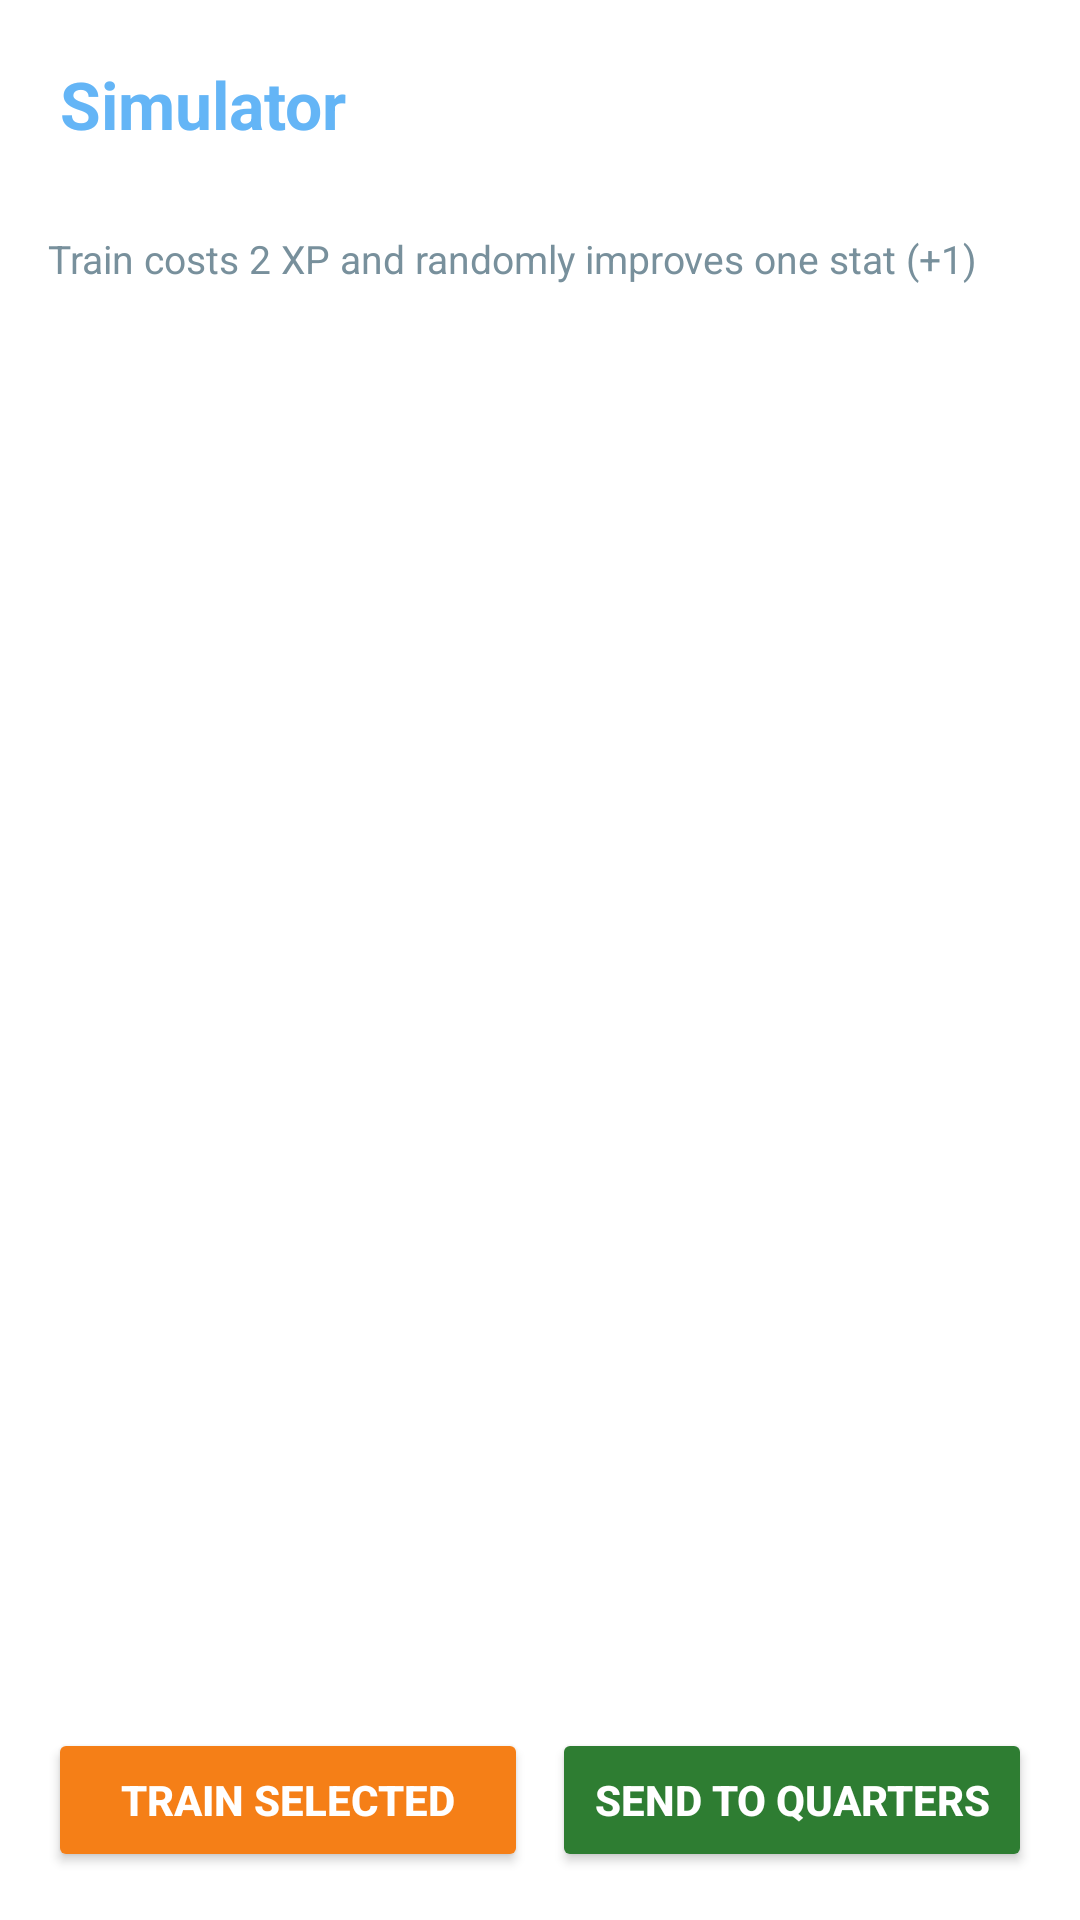

Here is an Android app screen rendered from its layout file. Give the layout XML and the strings, colors and styles it references.
<!-- AndroidManifest.xml: application theme Theme.SpaceColony -->
<!-- res/layout/activity_simulator.xml -->
<?xml version="1.0" encoding="utf-8"?>
<FrameLayout xmlns:android="http://schemas.android.com/apk/res/android"
    android:layout_width="match_parent"
    android:layout_height="match_parent"
    android:background="#FFFFFF">

<LinearLayout
    android:layout_width="match_parent"
    android:layout_height="match_parent"
    android:orientation="vertical"
    android:background="#FFFFFF">

    <TextView
        android:layout_width="match_parent"
        android:layout_height="wrap_content"
        android:text="Simulator"
        android:textColor="#64B5F6"
        android:textSize="22sp"
        android:textStyle="bold"
        android:padding="20dp"
        android:background="#FFFFFF" />

    <TextView
        android:layout_width="match_parent"
        android:layout_height="wrap_content"
        android:text="Train costs 2 XP and randomly improves one stat (+1)"
        android:textColor="#78909C"
        android:textSize="13sp"
        android:paddingHorizontal="16dp"
        android:paddingVertical="8dp" />

    <androidx.recyclerview.widget.RecyclerView
        android:id="@+id/recyclerView"
        android:layout_width="match_parent"
        android:layout_height="0dp"
        android:layout_weight="1"
        android:padding="8dp" />

    <LinearLayout
        android:layout_width="match_parent"
        android:layout_height="wrap_content"
        android:orientation="horizontal"
        android:padding="16dp"
        android:background="#FFFFFF">

        <Button
            android:id="@+id/btnTrain"
            android:layout_width="0dp"
            android:layout_height="48dp"
            android:layout_weight="1"
            android:layout_marginEnd="8dp"
            android:text="Train Selected"
            android:backgroundTint="#F57F17"
            android:textColor="#FFFFFF"
            android:textStyle="bold" />

        <Button
            android:id="@+id/btnToQuarters"
            android:layout_width="0dp"
            android:layout_height="48dp"
            android:layout_weight="1"
            android:text="Send to Quarters"
            android:backgroundTint="#2E7D32"
            android:textColor="#FFFFFF"
            android:textStyle="bold" />
    </LinearLayout>

</LinearLayout>

    <TextView
        android:id="@+id/tvTrainSuccessStar"
        android:layout_width="wrap_content"
        android:layout_height="wrap_content"
        android:layout_gravity="center"
        android:text="★"
        android:textColor="#FBC02D"
        android:textSize="88sp"
        android:visibility="gone" />

</FrameLayout>
<!-- resources referenced by this layout -->
<resources>
  <style name="Theme.SpaceColony" parent="Theme.MaterialComponents.DayNight.NoActionBar">
          <item name="colorPrimary">#1565C0</item>
          <item name="colorPrimaryVariant">#0D47A1</item>
          <item name="colorOnPrimary">#FFFFFF</item>
          <item name="colorSecondary">#64B5F6</item>
          <item name="android:windowBackground">#FFFFFF</item>
          <item name="android:statusBarColor">#FFFFFF</item>
          <item name="android:navigationBarColor">#FFFFFF</item>
      </style>
</resources>
